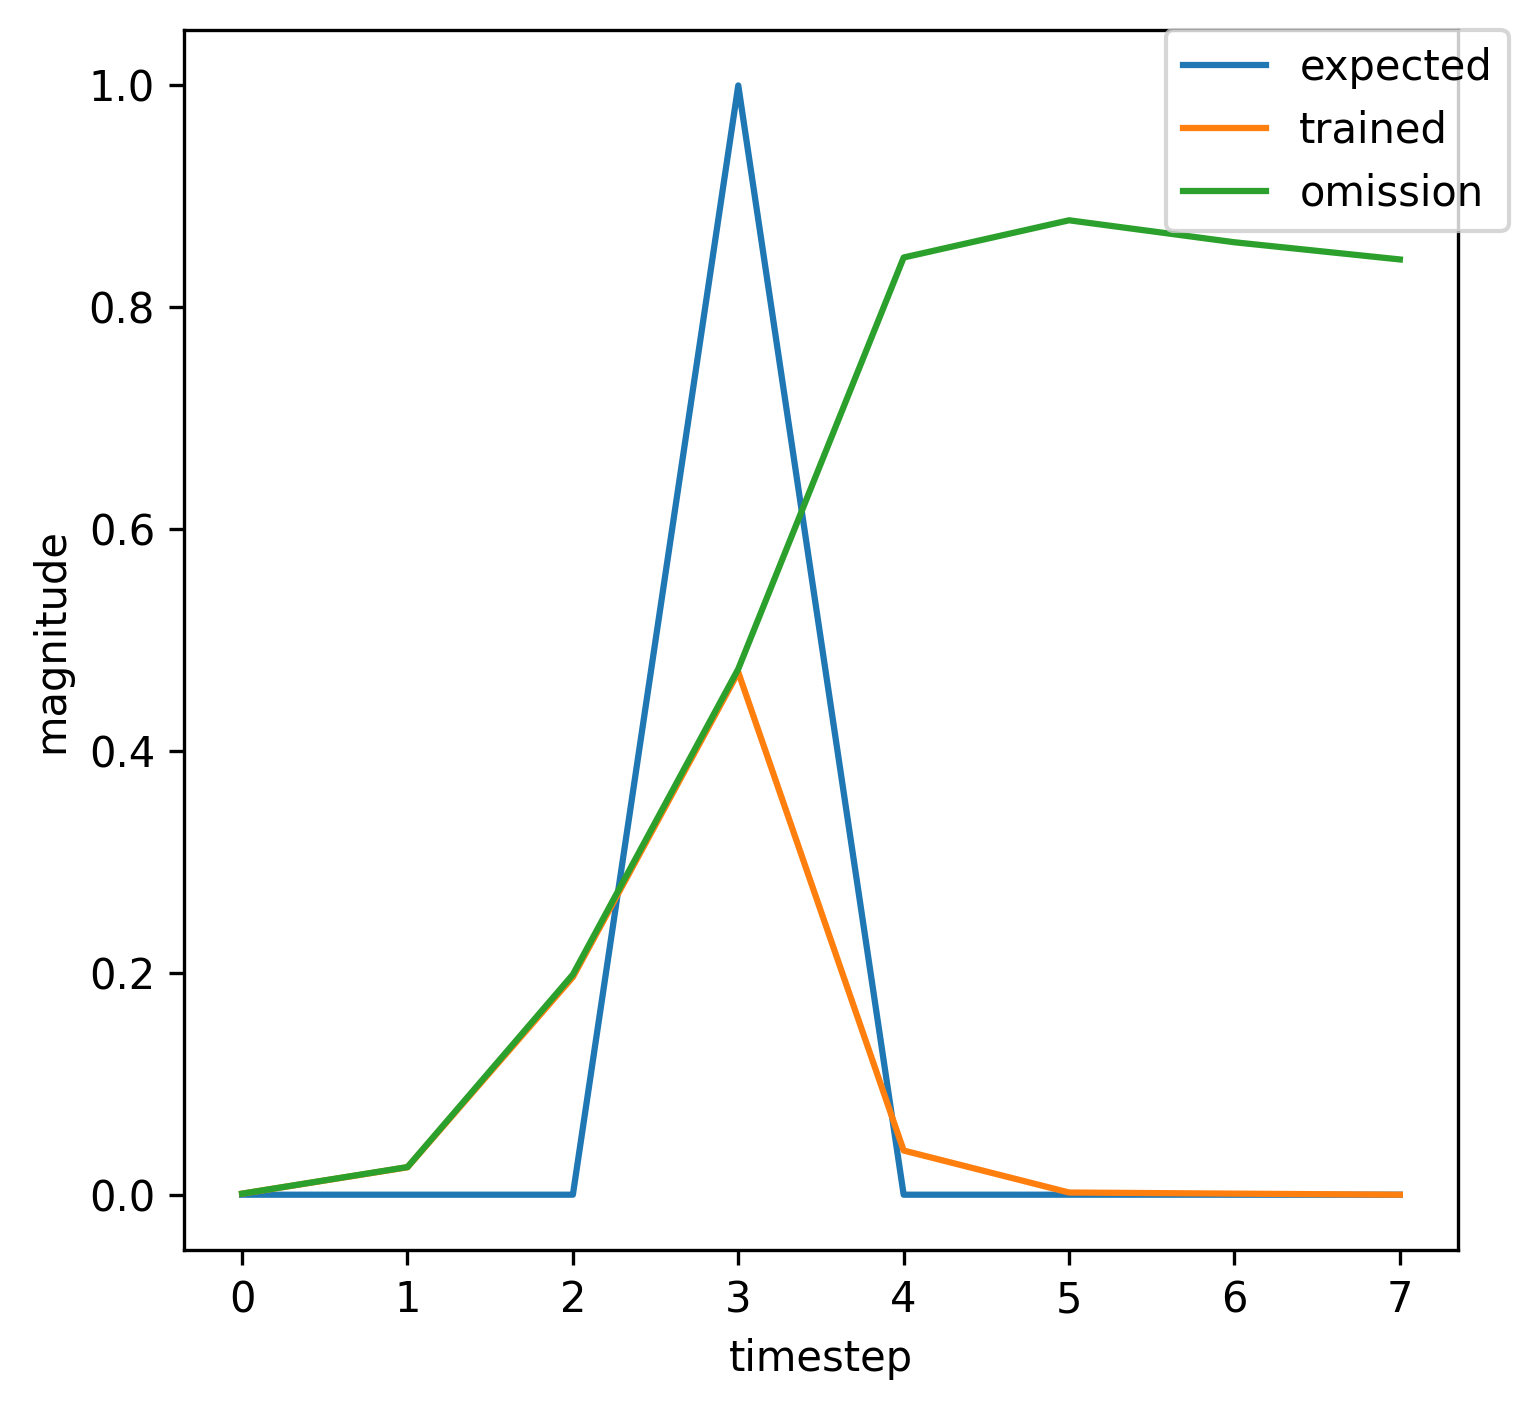

The data file committed next to this chart (first rows):
, input, expected_output, network_output
0, 1.0, 0, 0.0003962
1, 0.0, 0, 0.008275
2, 0.0, 0, 0.03625
3, 2.0, 1, 0.1671
4, 0.0, 0, 0.0118
5, 0.0, 0, 0.0005835
6, 1.0, 0, 0.0006767
7, 0.0, 0, 0.01295
8, 0.0, 0, 0.08604
9, 2.0, 1, 0.3282
10, 0.0, 0, 0.02395
11, 0.0, 0, 0.0009982
12, 0.0, 0, 0.0008086
13, 0.0, 0, 0.0008456
14, 1.0, 0, 0.001157
15, 0.0, 0, 0.02574
16, 0.0, 0, 0.2337
17, 2.0, 1, 0.5543
18, 0.0, 0, 0.04832
19, 0.0, 0, 0.003069
20, 0.0, 0, 0.001017
21, 0.0, 0, 0.0009887
22, 1.0, 0, 0.001322
23, 0.0, 0, 0.02908
24, 0.0, 0, 0.2683
25, 2.0, 1, 0.5893
26, 0.0, 0, 0.05308
27, 0.0, 0, 0.003781
28, 0.0, 0, 0.00105
29, 0.0, 0, 0.001009
30, 1.0, 0, 0.001344
31, 0.0, 0, 0.02951
32, 0.0, 0, 0.2727
33, 2.0, 1, 0.5935
34, 0.0, 0, 0.05366
35, 0.0, 0, 0.003877
36, 1.0, 0, 0.001054
37, 0.0, 0, 0.01738
38, 0.0, 0, 0.1292
39, 2.0, 1, 0.4136
40, 0.0, 0, 0.03183
41, 0.0, 0, 0.001421
42, 0.0, 0, 0.0008697
43, 1.0, 0, 0.0008862
44, 0.0, 0, 0.02348
45, 0.0, 0, 0.1832
46, 2.0, 1, 0.4527
47, 0.0, 0, 0.03774
48, 0.0, 0, 0.001805
49, 0.0, 0, 0.000947
50, 0.0, 0, 0.0009467
51, 1.0, 0, 0.001272
52, 0.0, 0, 0.02813
53, 0.0, 0, 0.2584
54, 2.0, 1, 0.5793
55, 0.0, 0, 0.05172
56, 0.0, 0, 0.003559
57, 1.0, 0, 0.001041
58, 0.0, 0, 0.01724
59, 0.0, 0, 0.1279
... 302 more rows
